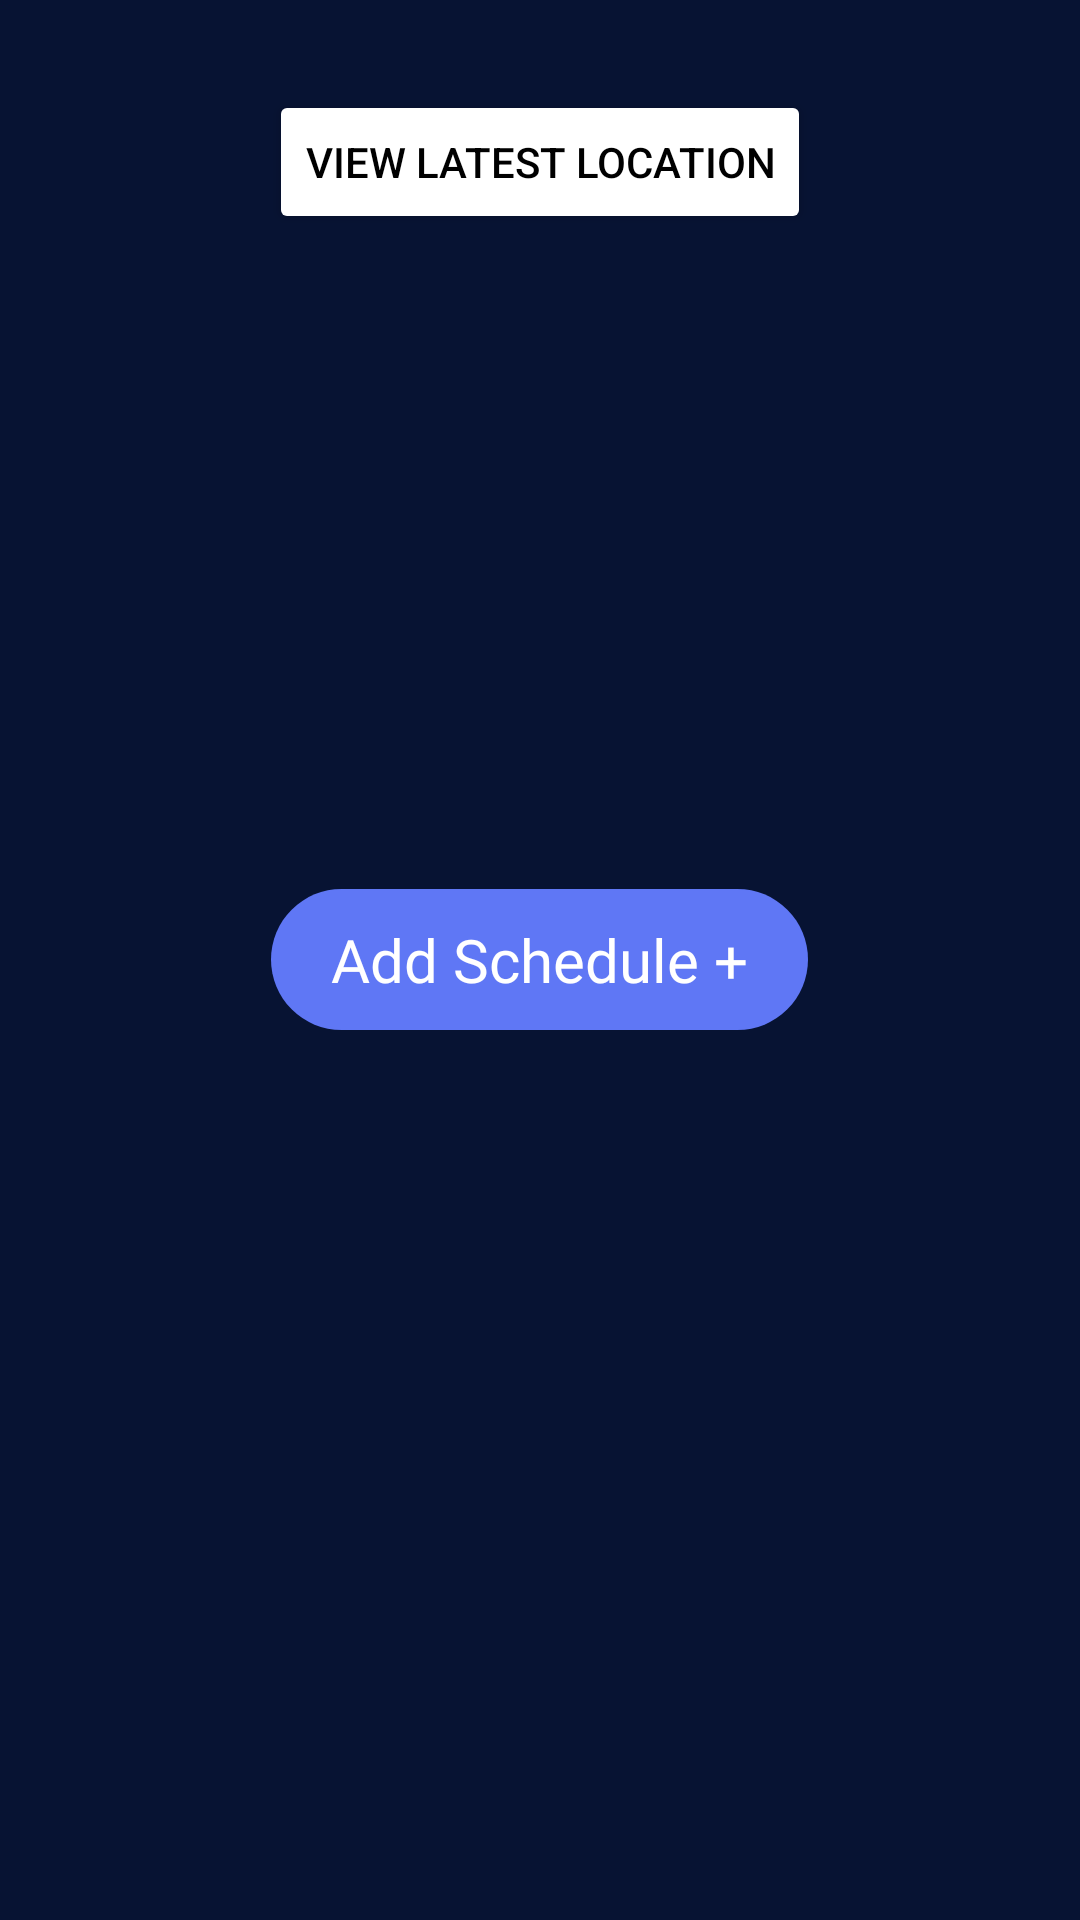

Here is an Android app screen rendered from its layout file. Give the layout XML and the strings, colors and styles it references.
<!-- AndroidManifest.xml: application theme Base.Theme.KidTrac -->
<!-- res/layout/activity_indivisual_child_manager_screen.xml -->
<?xml version="1.0" encoding="utf-8"?>
<RelativeLayout xmlns:android="http://schemas.android.com/apk/res/android"
    xmlns:app="http://schemas.android.com/apk/res-auto"
    xmlns:tools="http://schemas.android.com/tools"
    android:layout_width="match_parent"
    android:layout_height="match_parent"
    android:background="@color/primary"
    tools:context=".IndivisualChildManagerScreen">

    <Button
        android:id="@+id/view_location_btn"
        android:layout_width="wrap_content"
        android:layout_height="wrap_content"
        android:layout_alignParentTop="true"
        android:layout_centerInParent="true"
        android:layout_marginTop="30dp"
        android:backgroundTint="@color/white"
        android:text="View Latest Location"
        android:textColor="@color/black" />
    <LinearLayout
        android:layout_width="wrap_content"
        android:layout_height="wrap_content"
        android:layout_centerInParent="true"
        android:orientation="vertical"
        android:gravity="center">
        <TextView
            android:id="@+id/add_schedule_btn"
            android:layout_width="wrap_content"
            android:layout_height="wrap_content"
            android:paddingHorizontal="20dp"
            android:paddingVertical="10dp"
            android:textColor="@color/white"
            android:background="@drawable/round_corner"
            android:backgroundTint="@color/logo_text_color"
            android:text="Add Schedule +"
            android:fontFamily="@font/poppins_bold"
            android:textSize="20sp"/>
    </LinearLayout>
</RelativeLayout>
<!-- resources referenced by this layout -->
<resources>
  <color name="black">#FF000000</color>
  <color name="logo_text_color">#FF5F77F5</color>
  <color name="primary">#FF071333</color>
  <color name="white">#FFFFFFFF</color>
  <!-- drawable round_corner (drawable) -->
  <?xml version="1.0" encoding="utf-8"?>
  <shape xmlns:android="http://schemas.android.com/apk/res/android">
      <corners
          android:radius="30dp"/>
      <solid
          android:color="@color/primary_light"/>
  </shape>
  <style name="Base.Theme.KidTrac" parent="Theme.Material3.DayNight.NoActionBar">
          
           <item name="colorPrimary">@color/primary</item>
          <item name="colorPrimaryVariant">@color/primary</item>
      </style>
  <color name="primary_light">#FF162140</color>
</resources>
